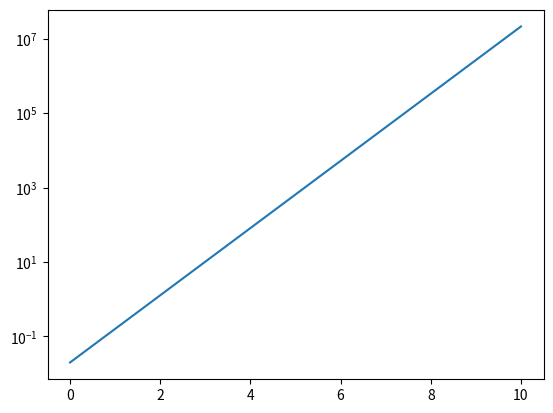

This figure's Python source:
from matplotlib import pyplot as plt
import numpy as np
x = np.linspace(0,10,10000)
y = 0.02*8**x
plt.semilogy(x,y)
plt.show()